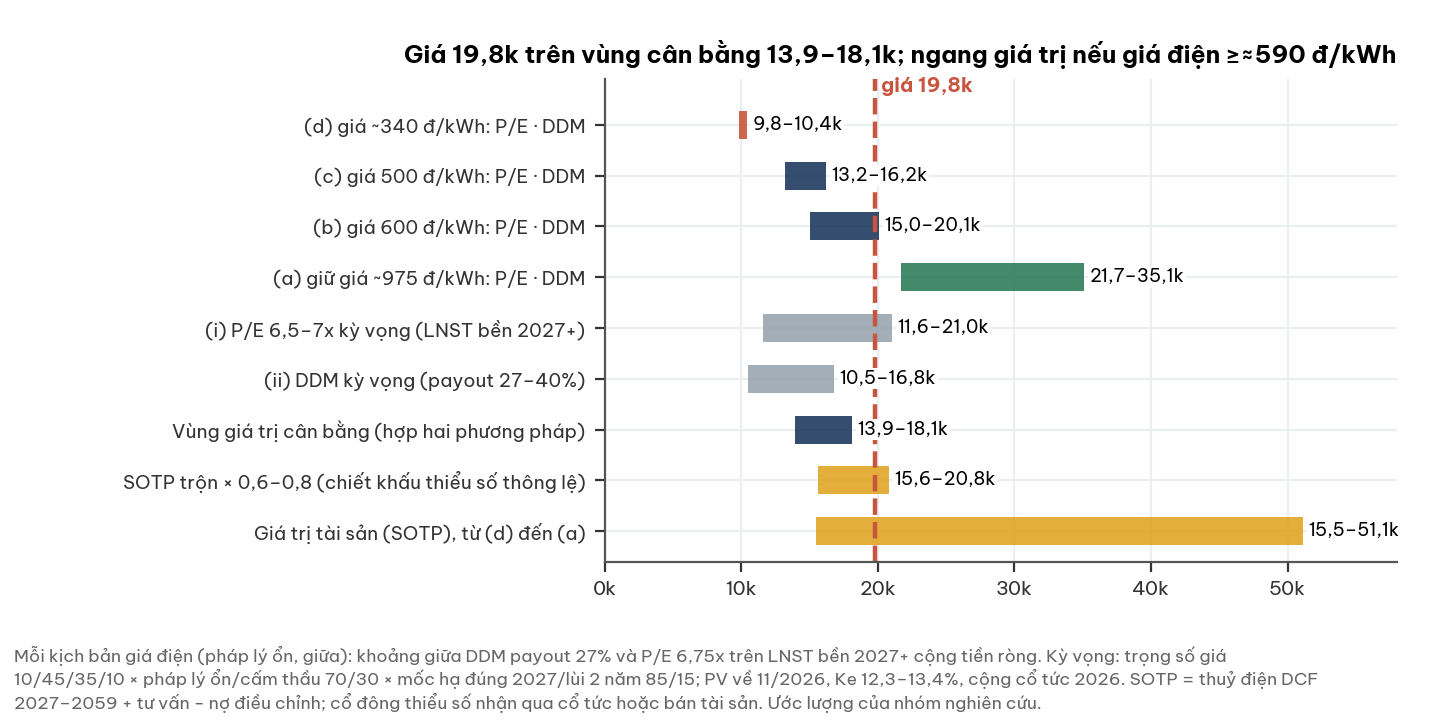

The file beside this chart, header and first rows:
phep_do, thap, cao
(d) giá ~340 đ/kWh: P/E · DDM, 9800, 10400
(c) giá 500 đ/kWh: P/E · DDM, 13200, 16200
(b) giá 600 đ/kWh: P/E · DDM, 15000, 20100
(a) giữ giá ~975 đ/kWh: P/E · DDM, 21700, 35100
(i) P/E 6,5–7x kỳ vọng (LNST bền 2027+), 11600, 21000
(ii) DDM kỳ vọng (payout 27–40%), 10500, 16800
Vùng giá trị cân bằng (hợp hai phương ph…, 13900, 18100
SOTP trộn × 0,6–0,8 (chiết khấu thiểu số…, 15600, 20800
Giá trị tài sản (SOTP), từ (d) đến (a), 15500, 51100
